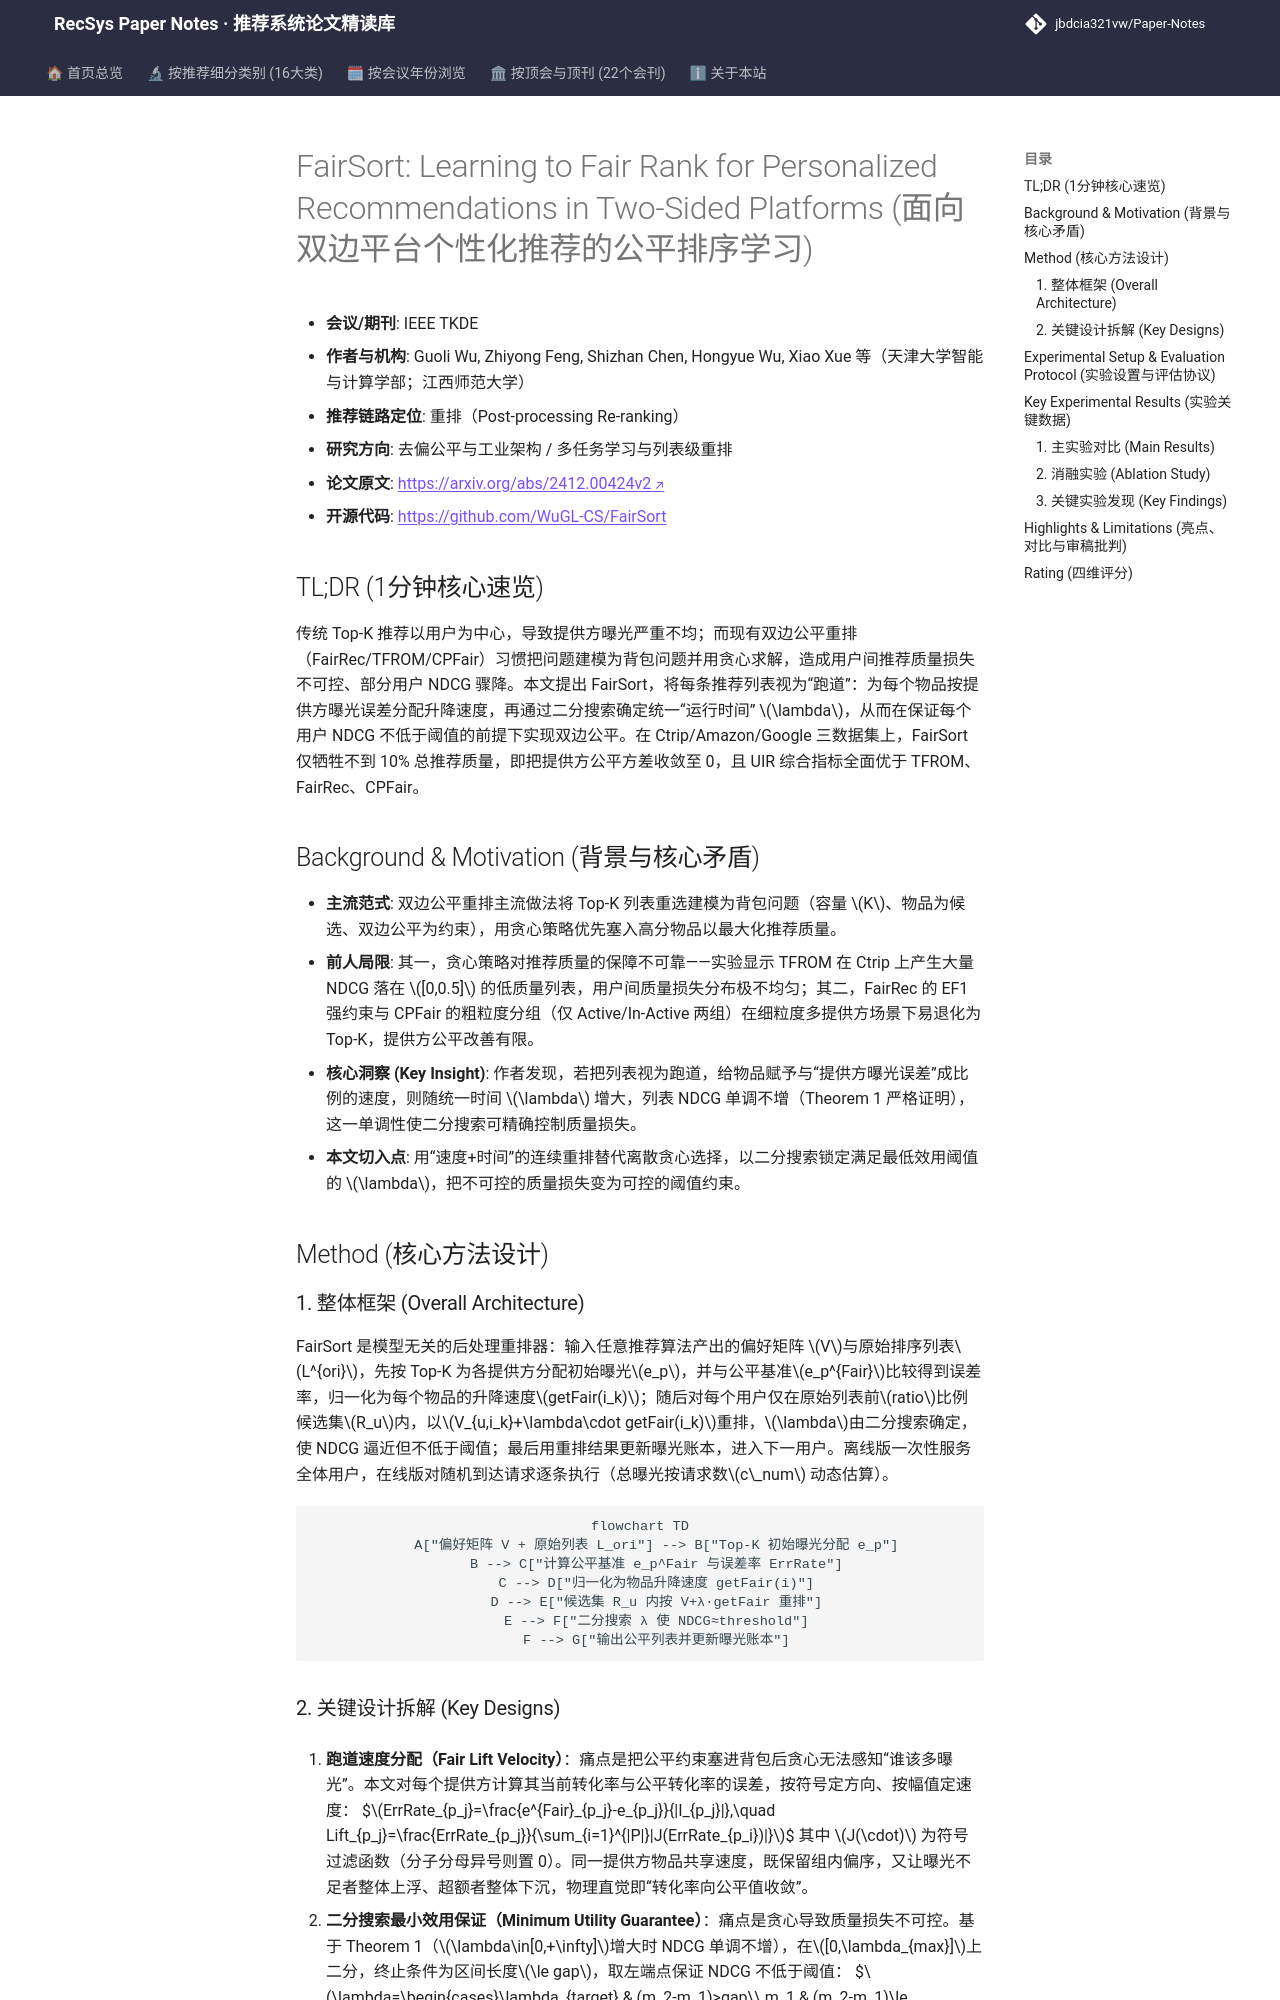

repository: jbdcia321vw/Paper-Notes · page: venues/TKDE/2025/debias_fairness_industrial/fairsort_learning_to_fair_rank_for_personalized_recommendations_in_two_side/index.html · generator: mkdocs

---
title: "FairSort: Learning to Fair Rank for Personalized Recommendations in Two-Sided Platforms"
description: "[TKDE 2025][去偏公平与工业架构] 将重排视为“跑道”而非背包，用公平提升速度+二分搜索保证用户最低效用，实现双边公平与个性化推荐的三方权衡。"
tags:
  - TKDE
  - 去偏公平与工业架构
  - 重排
  - 双边公平
  - 最小效用保证
  - 二分搜索
date: 2026-11-14
venue: TKDE
year: 2025
paper_url: "https://arxiv.org/abs/2412.00424"
code_url: "https://github.com/WuGL-CS/FairSort"
categories:
  - debias_fairness_industrial
  - multi_task_reranking
---

# FairSort: Learning to Fair Rank for Personalized Recommendations in Two-Sided Platforms (面向双边平台个性化推荐的公平排序学习)

- **会议/期刊**: IEEE TKDE
- **作者与机构**: Guoli Wu, Zhiyong Feng, Shizhan Chen, Hongyue Wu, Xiao Xue 等（天津大学智能与计算学部；江西师范大学）
- **推荐链路定位**: 重排（Post-processing Re-ranking）
- **研究方向**: 去偏公平与工业架构 / 多任务学习与列表级重排
- **论文原文**: [https://arxiv.org/abs/2412.00424v2](https://arxiv.org/abs/2412.00424v2)
- **开源代码**: [https://github.com/WuGL-CS/FairSort](https://github.com/WuGL-CS/FairSort)

## TL;DR (1分钟核心速览)

传统 Top-K 推荐以用户为中心，导致提供方曝光严重不均；而现有双边公平重排（FairRec/TFROM/CPFair）习惯把问题建模为背包问题并用贪心求解，造成用户间推荐质量损失不可控、部分用户 NDCG 骤降。本文提出 FairSort，将每条推荐列表视为“跑道”：为每个物品按提供方曝光误差分配升降速度，再通过二分搜索确定统一“运行时间” $\lambda$，从而在保证每个用户 NDCG 不低于阈值的前提下实现双边公平。在 Ctrip/Amazon/Google 三数据集上，FairSort 仅牺牲不到 10% 总推荐质量，即把提供方公平方差收敛至 0，且 UIR 综合指标全面优于 TFROM、FairRec、CPFair。

## Background & Motivation (背景与核心矛盾)

- **主流范式**: 双边公平重排主流做法将 Top-K 列表重选建模为背包问题（容量 $K$、物品为候选、双边公平为约束），用贪心策略优先塞入高分物品以最大化推荐质量。
- **前人局限**: 其一，贪心策略对推荐质量的保障不可靠——实验显示 TFROM 在 Ctrip 上产生大量 NDCG 落在 $[0,0.5]$ 的低质量列表，用户间质量损失分布极不均匀；其二，FairRec 的 EF1 强约束与 CPFair 的粗粒度分组（仅 Active/In-Active 两组）在细粒度多提供方场景下易退化为 Top-K，提供方公平改善有限。
- **核心洞察 (Key Insight)**: 作者发现，若把列表视为跑道，给物品赋予与“提供方曝光误差”成比例的速度，则随统一时间 $\lambda$ 增大，列表 NDCG 单调不增（Theorem 1 严格证明），这一单调性使二分搜索可精确控制质量损失。
- **本文切入点**: 用“速度+时间”的连续重排替代离散贪心选择，以二分搜索锁定满足最低效用阈值的 $\lambda$，把不可控的质量损失变为可控的阈值约束。

## Method (核心方法设计)

### 1. 整体框架 (Overall Architecture)

FairSort 是模型无关的后处理重排器：输入任意推荐算法产出的偏好矩阵 $V$与原始排序列表$L^{ori}$，先按 Top-K 为各提供方分配初始曝光$e_p$，并与公平基准$e_p^{Fair}$比较得到误差率，归一化为每个物品的升降速度$getFair(i_k)$；随后对每个用户仅在原始列表前$ratio$比例候选集$R_u$内，以$V_{u,i_k}+\lambda\cdot getFair(i_k)$重排，$\lambda$由二分搜索确定，使 NDCG 逼近但不低于阈值；最后用重排结果更新曝光账本，进入下一用户。离线版一次性服务全体用户，在线版对随机到达请求逐条执行（总曝光按请求数$c\_num$ 动态估算）。

```mermaid
flowchart TD
    A["偏好矩阵 V + 原始列表 L_ori"] --> B["Top-K 初始曝光分配 e_p"]
    B --> C["计算公平基准 e_p^Fair 与误差率 ErrRate"]
    C --> D["归一化为物品升降速度 getFair(i)"]
    D --> E["候选集 R_u 内按 V+λ·getFair 重排"]
    E --> F["二分搜索 λ 使 NDCG≈threshold"]
    F --> G["输出公平列表并更新曝光账本"]
```
